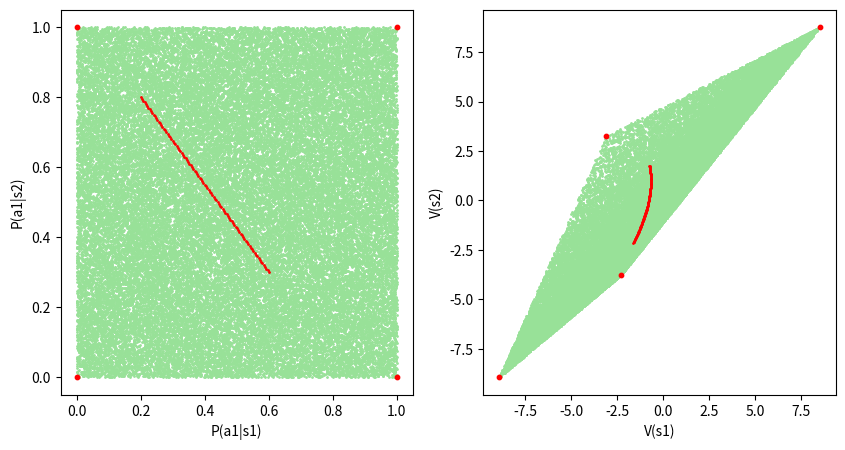

This chart was generated by the following Python code:
### 17, 18, 33, 42번쨰 줄을 바꿔가며 실험해볼 수 있습니다.
### 17, 18번째 줄은 policy 그래프 상에서 어떤 두 점을 이을건지 정하는 부분


import random
import numpy as np
import matplotlib
import matplotlib.pyplot as plt
import itertools

matplotlib.use('Agg')

num_states = 2
num_actions = 2
gamma = 0.9

start = np.array([0.2, 0.8])
end = np.array([0.6, 0.3])

color = np.array([152./255, 225./255, 152./255]).reshape(1,-1)

# random reward function
r = np.random.uniform(-1, 1, num_states*num_actions)

# random transition function
alphas = np.ones(num_states)
P = np.zeros((num_states*num_actions, num_states))
for sa in range(num_states*num_actions):
    P[sa] = np.random.dirichlet(alphas) 


# r = [r(a1, s1), r(a2, s1), r(a1, s2), r(a2, s2)]
r = np.array([0.68, -0.89,  0.9,  -0.9])

# P = [
# ..[P(s1| a1, s1), P(s2| a1, s1)],
# ..[P(s1| a2, s1), P(s2| a2, s1)],
# ..[P(s1| a1, s2), P(s2| a1, s2)],
# ..[P(s1| a2, s2), P(s2| a2, s2)]
#]

P = np.array([[ 0.3,  0.7],
       [ 0.9,  0.1],
       [ 0.1,  0.9],
       [ 0.4,  0.6]])



num_samples = 50000
value_functions = []
sample_policy = []

for _ in range(num_samples):
    alphas = np.ones(num_actions)
    Pi = np.zeros((num_states, num_states*num_actions))
    policy = np.zeros(num_states)
    for s in range(num_states):
        Pi[s, s*num_actions:(s+1)*num_actions] = np.random.dirichlet(alphas)
        
    policy[0] = Pi[0,0]
    policy[1] = Pi[1,2]

    P_pi = np.matmul(Pi, P)
    r_pi = np.matmul(Pi, r)

    V_pi = np.matmul(np.linalg.inv((np.eye(num_states) - gamma*P_pi)), r_pi)

    value_functions.append(V_pi)
    sample_policy.append(policy)

xmin = min(V[0] for V in value_functions)
xmax = max(V[0] for V in value_functions)
ymin = min(V[1] for V in value_functions)
ymax = max(V[1] for V in value_functions)


#Value Functions of Deterministic Policies
set_deter_actions = []
for i in range(num_actions):
    deter_action = np.zeros(num_actions)
    deter_action[i] = 1
    set_deter_actions.append(deter_action)

value_functions_deter = []
for policies in itertools.product(set_deter_actions, repeat=num_states):
    Pi = np.zeros((num_states, num_states*num_actions))
    for s in range(num_states):
        Pi[s, s*num_actions:(s+1)*num_actions] = policies[s]

    P_pi = np.matmul(Pi, P)
    r_pi = np.matmul(Pi, r)

    V_pi = np.matmul(np.linalg.inv((np.eye(num_states) - gamma*P_pi)), r_pi)
    value_functions_deter.append(V_pi)



n_samp = 101
pol_samp = np.linspace(start, end, n_samp)
val_samp = []

for i in range(n_samp):
    Pi = np.zeros((num_states, num_states*num_actions))
    Pi[0,0] = pol_samp[i, 0]
    Pi[0,1] = 1 - pol_samp[i, 0]
    Pi[1,2] = pol_samp[i, 1]
    Pi[1,3] = 1 - pol_samp[i, 1]

    P_pi = np.matmul(Pi, P)
    r_pi = np.matmul(Pi, r)

    V_pi = np.matmul(np.linalg.inv((np.eye(num_states) - gamma*P_pi)), r_pi)

    val_samp.append(V_pi)




plt.figure(figsize=(10,5))

plt.subplot(121)
plt.scatter(*zip(*sample_policy), c=color, edgecolors=color, s=1)
plt.scatter([0,0,1,1], [0,1,0,1], color='red', s=10)
plt.scatter(*zip(*pol_samp), color = 'red', s=1)
ax = plt.gca()
ax.set_xlabel('P(a1|s1)')                            # x label
ax.set_ylabel('P(a1|s2)')                            # y label

plt.subplot(122)
plt.scatter(*zip(*value_functions), c=color, edgecolors=color, s=1)
plt.scatter(*zip(*value_functions_deter), color='red', s=10)
plt.scatter(*zip(*val_samp), color = 'red', s=1)
ax = plt.gca()
ax.set_xlabel('V(s1)')                            # x label
ax.set_ylabel('V(s2)')                            # y label

plt.savefig('simul_policy.png')






# Value functions of semi-deterministic policies
'''params_sd_policies = []
for s in range(num_states):
  for a in range(num_actions):
    p = np.zeros(num_actions)
    p[a] = 1
    params_sd_policies.append((s, p))

value_functions_semi_deter = []
for params in params_sd_policies:
  state, state_policy = params
 
  for _ in range(10000):    
    alphas = np.ones(num_actions)
    Pi = np.zeros((num_states, num_states*num_actions))
    for s in range(num_states):
      Pi[s, s*num_actions:(s+1)*num_actions] = np.random.dirichlet(alphas)
    Pi[state, state*num_actions:(state+1)*num_actions] = state_policy    

    P_pi = np.matmul(Pi, P)
    r_pi = np.matmul(Pi, r)
    V_pi = np.matmul(np.linalg.inv((np.eye(num_states) - gamma*P_pi)), r_pi)
    value_functions_semi_deter.append(V_pi)
    

plt.figure(figsize=(5,5))
plt.scatter(*zip(*value_functions), color=color, s=1)
plt.scatter(*zip(*value_functions_semi_deter), color='orange', s=1)
ax = plt.gca()
plt.savefig('simul3_right.png')
'''